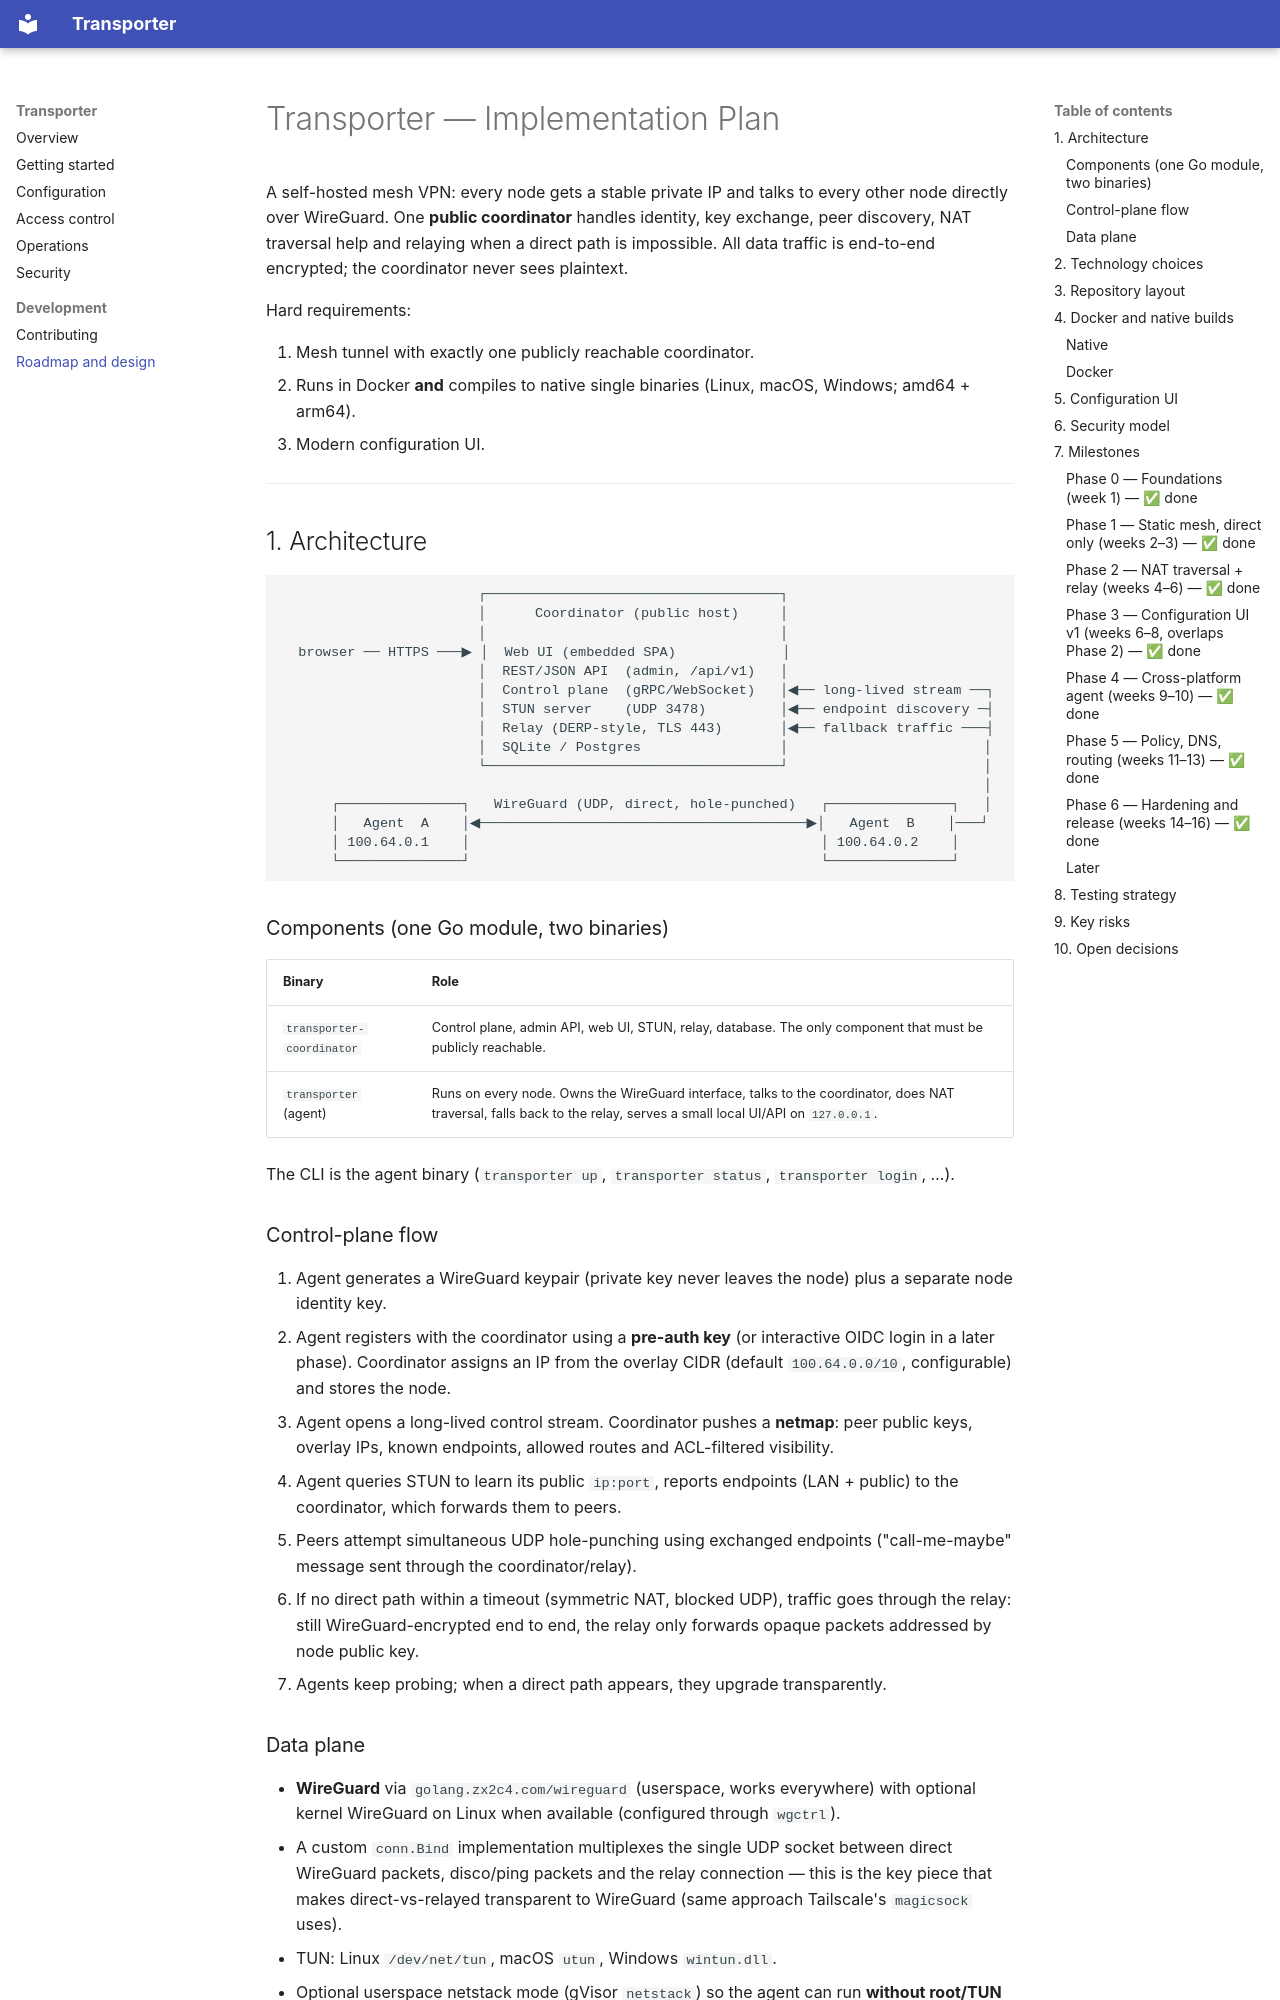

repository: sneakybugmaster/transporter · page: PLAN/index.html · generator: mkdocs

# Transporter — Implementation Plan

A self-hosted mesh VPN: every node gets a stable private IP and talks to every
other node directly over WireGuard. One **public coordinator** handles identity,
key exchange, peer discovery, NAT traversal help and relaying when a direct path
is impossible. All data traffic is end-to-end encrypted; the coordinator never
sees plaintext.

Hard requirements:

1. Mesh tunnel with exactly one publicly reachable coordinator.
2. Runs in Docker **and** compiles to native single binaries (Linux, macOS, Windows; amd64 + arm64).
3. Modern configuration UI.

---

## 1. Architecture

```
                        ┌────────────────────────────────────┐
                        │      Coordinator (public host)     │
                        │                                    │
  browser ── HTTPS ───▶ │  Web UI (embedded SPA)             │
                        │  REST/JSON API  (admin, /api/v1)   │
                        │  Control plane  (gRPC/WebSocket)   │◀── long-lived stream ──┐
                        │  STUN server    (UDP 3478)         │◀── endpoint discovery ─┤
                        │  Relay (DERP-style, TLS 443)       │◀── fallback traffic ───┤
                        │  SQLite / Postgres                 │                        │
                        └────────────────────────────────────┘                        │
                                                                                      │
      ┌───────────────┐   WireGuard (UDP, direct, hole-punched)   ┌───────────────┐   │
      │   Agent  A    │◀────────────────────────────────────────▶│   Agent  B    │───┘
      │ 100.64.0.1    │                                           │ 100.64.0.2    │
      └───────────────┘                                           └───────────────┘
```

### Components (one Go module, two binaries)

| Binary | Role |
|---|---|
| `transporter-coordinator` | Control plane, admin API, web UI, STUN, relay, database. The only component that must be publicly reachable. |
| `transporter` (agent) | Runs on every node. Owns the WireGuard interface, talks to the coordinator, does NAT traversal, falls back to the relay, serves a small local UI/API on `127.0.0.1`. |

The CLI is the agent binary (`transporter up`, `transporter status`, `transporter login`, …).

### Control-plane flow

1. Agent generates a WireGuard keypair (private key never leaves the node) plus a separate node identity key.
2. Agent registers with the coordinator using a **pre-auth key** (or interactive OIDC login in a later phase). Coordinator assigns an IP from the overlay CIDR (default `100.64.0.0/10`, configurable) and stores the node.
3. Agent opens a long-lived control stream. Coordinator pushes a **netmap**: peer public keys, overlay IPs, known endpoints, allowed routes and ACL-filtered visibility.
4. Agent queries STUN to learn its public `ip:port`, reports endpoints (LAN + public) to the coordinator, which forwards them to peers.
5. Peers attempt simultaneous UDP hole-punching using exchanged endpoints ("call-me-maybe" message sent through the coordinator/relay).
6. If no direct path within a timeout (symmetric NAT, blocked UDP), traffic goes through the relay: still WireGuard-encrypted end to end, the relay only forwards opaque packets addressed by node public key.
7. Agents keep probing; when a direct path appears, they upgrade transparently.

### Data plane

- **WireGuard** via `golang.zx2c4.com/wireguard` (userspace, works everywhere) with optional kernel WireGuard on Linux when available (configured through `wgctrl`).
- A custom `conn.Bind` implementation multiplexes the single UDP socket between direct WireGuard packets, disco/ping packets and the relay connection — this is the key piece that makes direct-vs-relayed transparent to WireGuard (same approach Tailscale's `magicsock` uses).
- TUN: Linux `/dev/net/tun`, macOS `utun`, Windows `wintun.dll`.
- Optional userspace netstack mode (gVisor `netstack`) so the agent can run **without root/TUN** — useful for unprivileged Docker containers and acting as a SOCKS5/HTTP proxy into the mesh.

---
